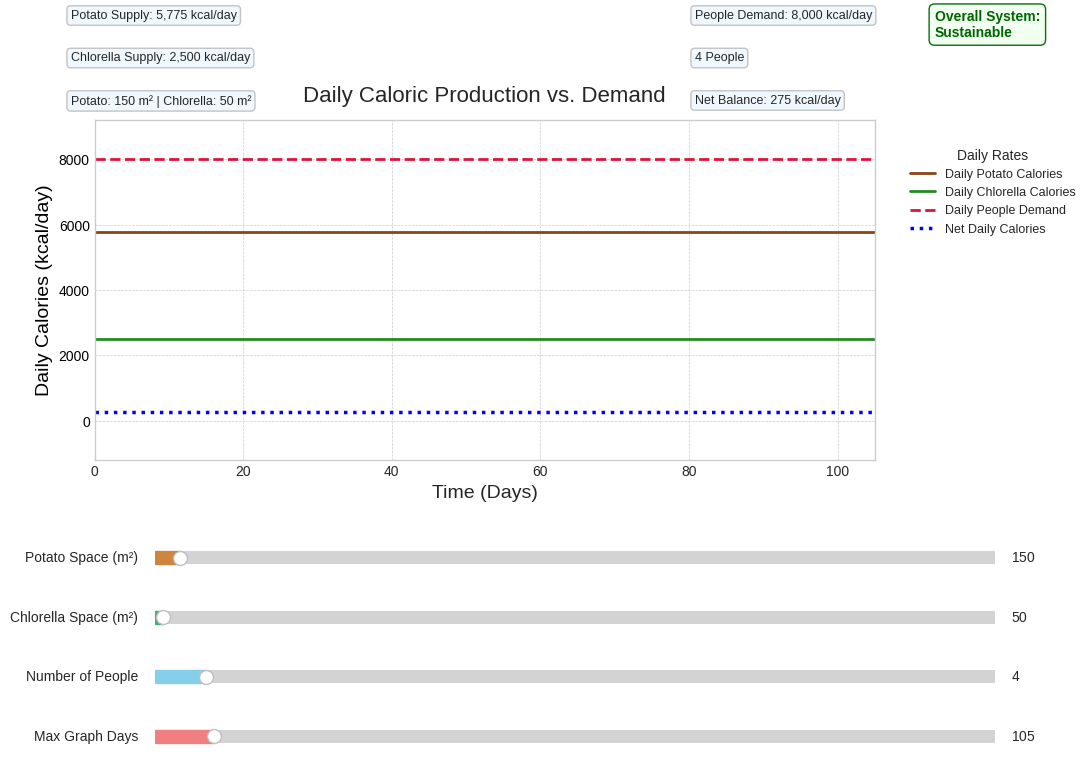

Write Python code to recreate this figure.
import matplotlib.pyplot as plt
import numpy as np
from matplotlib.widgets import Slider

# --- Simulation Parameters ---
POTATO_YIELD_PER_SQ_METER_PER_CYCLE = 5.0
CHLORELLA_YIELD_PER_SQ_METER_PER_CYCLE = 0.1
POTATO_HARVEST_CYCLE_DAYS = 100
CHLORELLA_CYCLE_DAYS = 7

AVG_DAILY_POTATO_YIELD_PER_M2 = POTATO_YIELD_PER_SQ_METER_PER_CYCLE / POTATO_HARVEST_CYCLE_DAYS
AVG_DAILY_CHLORELLA_YIELD_PER_M2 = CHLORELLA_YIELD_PER_SQ_METER_PER_CYCLE / CHLORELLA_CYCLE_DAYS

KCAL_PER_KG_POTATO = 770
KCAL_PER_KG_CHLORELLA = 3500
KCAL_PER_PERSON_PER_DAY = 2000

# --- Initial Plotting and Slider Range Parameters ---
INITIAL_MAX_DAYS = 100
INITIAL_POTATO_SPACE_M2 = 150.0
INITIAL_CHLORELLA_SPACE_M2 = 50.0
INITIAL_NUM_PEOPLE = 4

plt.style.use('seaborn-v0_8-whitegrid')
fig, ax = plt.subplots(figsize=(12, 8.5))
plt.subplots_adjust(left=0.1, bottom=0.42, right=0.75, top=0.82)

days_range_initial = np.array([0, INITIAL_MAX_DAYS])

initial_daily_potato_kcal_total = INITIAL_POTATO_SPACE_M2 * AVG_DAILY_POTATO_YIELD_PER_M2 * KCAL_PER_KG_POTATO
initial_daily_chlorella_kcal_total = INITIAL_CHLORELLA_SPACE_M2 * AVG_DAILY_CHLORELLA_YIELD_PER_M2 * KCAL_PER_KG_CHLORELLA
initial_daily_demand_kcal_total = INITIAL_NUM_PEOPLE * KCAL_PER_PERSON_PER_DAY
initial_total_daily_supply_kcal = initial_daily_potato_kcal_total + initial_daily_chlorella_kcal_total
initial_net_daily_kcal_balance = initial_total_daily_supply_kcal - initial_daily_demand_kcal_total

line_daily_potato_kcal, = ax.plot(days_range_initial, [initial_daily_potato_kcal_total, initial_daily_potato_kcal_total], label='Daily Potato Calories', color='saddlebrown', linewidth=2)
line_daily_chlorella_kcal, = ax.plot(days_range_initial, [initial_daily_chlorella_kcal_total, initial_daily_chlorella_kcal_total], label='Daily Chlorella Calories', color='forestgreen', linewidth=2)
line_daily_demand_kcal, = ax.plot(days_range_initial, [initial_daily_demand_kcal_total, initial_daily_demand_kcal_total], label='Daily People Demand', color='crimson', linestyle='--', linewidth=2)
line_net_daily_calories, = ax.plot(days_range_initial, [initial_net_daily_kcal_balance, initial_net_daily_kcal_balance], label='Net Daily Calories', color='blue', linestyle=':', linewidth=2.5)
# ax_hline_zero = ax.axhline(0, color='grey', linestyle='-', linewidth=0.75, alpha=0.7, label='Break-even Daily') # This line is now removed

text_box_props = dict(boxstyle='round,pad=0.3', fc='aliceblue', alpha=0.95, ec='silver')
status_text_props_good = dict(boxstyle='round,pad=0.4', fc='honeydew', alpha=0.95, ec='darkgreen')
status_text_props_bad = dict(boxstyle='round,pad=0.4', fc='mistyrose', alpha=0.95, ec='darkred')

y_text_row1 = 0.95
y_text_row2 = 0.90
y_text_row3 = 0.85

x_text_col1 = 0.08
x_text_col2 = 0.60
x_text_col3 = 0.80

text_potato_kcal = fig.text(x_text_col1, y_text_row1, '', fontsize=9, verticalalignment='top', bbox=text_box_props)
text_chlorella_kcal = fig.text(x_text_col1, y_text_row2, '', fontsize=9, verticalalignment='top', bbox=text_box_props)
text_space_info = fig.text(x_text_col1, y_text_row3, '', fontsize=9, verticalalignment='top', bbox=text_box_props)
text_demand_kcal = fig.text(x_text_col2, y_text_row1, '', fontsize=9, verticalalignment='top', bbox=text_box_props)
text_people_count_info = fig.text(x_text_col2, y_text_row2, '', fontsize=9, verticalalignment='top', bbox=text_box_props)
text_net_daily_kcal = fig.text(x_text_col2, y_text_row3, '', fontsize=9, verticalalignment='top', bbox=text_box_props)
text_overall_status = fig.text(x_text_col3, y_text_row1, '', fontsize=10, fontweight='bold', verticalalignment='top')

ax.set_xlabel('Time (Days)', fontsize=14)
ax.set_ylabel('Daily Calories (kcal/day)', fontsize=14, color='black')
ax.tick_params(axis='y', labelcolor='black')
ax.set_title('Daily Caloric Production vs. Demand', fontsize=16, y=1.03)
ax.grid(True, which='major', linestyle='--', linewidth=0.5)

slider_left = 0.15
slider_width = 0.7
slider_height = 0.03
slider_y_start = 0.29
slider_y_spacing = 0.07

ax_potato_space_slider = plt.axes([slider_left, slider_y_start, slider_width, slider_height], facecolor='lightgoldenrodyellow')
potato_space_slider = Slider(ax=ax_potato_space_slider, label='Potato Space (m²)', valmin=0, valmax=5000, valinit=INITIAL_POTATO_SPACE_M2, valstep=10, color="peru")
ax_chlorella_space_slider = plt.axes([slider_left, slider_y_start - slider_y_spacing, slider_width, slider_height], facecolor='lightgoldenrodyellow')
chlorella_space_slider = Slider(ax=ax_chlorella_space_slider, label='Chlorella Space (m²)', valmin=0, valmax=5000, valinit=INITIAL_CHLORELLA_SPACE_M2, valstep=10, color="mediumseagreen")
ax_people_slider = plt.axes([slider_left, slider_y_start - 2*slider_y_spacing, slider_width, slider_height], facecolor='lightgoldenrodyellow')
people_slider = Slider(ax=ax_people_slider, label='Number of People', valmin=1, valmax=50, valinit=INITIAL_NUM_PEOPLE, valstep=1, color="skyblue")
ax_max_days_slider = plt.axes([slider_left, slider_y_start - 3*slider_y_spacing, slider_width, slider_height], facecolor='lightgoldenrodyellow')
max_days_slider = Slider(ax=ax_max_days_slider, label='Max Graph Days', valmin=30, valmax=1095, valinit=INITIAL_MAX_DAYS, valstep=15, color="lightcoral")

def update_daily_rate_plot(val):
    potato_m2 = potato_space_slider.val
    chlorella_m2 = chlorella_space_slider.val
    num_people = people_slider.val
    current_max_days = int(max_days_slider.val)

    ax.set_xlim([0, current_max_days])
    days_data_for_lines = np.array([0, current_max_days])

    daily_potato_kcal = potato_m2 * AVG_DAILY_POTATO_YIELD_PER_M2 * KCAL_PER_KG_POTATO
    daily_chlorella_kcal = chlorella_m2 * AVG_DAILY_CHLORELLA_YIELD_PER_M2 * KCAL_PER_KG_CHLORELLA
    daily_demand_total_kcal = num_people * KCAL_PER_PERSON_PER_DAY
    
    total_daily_supply_kcal = daily_potato_kcal + daily_chlorella_kcal
    net_daily_kcal_balance = total_daily_supply_kcal - daily_demand_total_kcal

    line_daily_potato_kcal.set_data(days_data_for_lines, [daily_potato_kcal, daily_potato_kcal])
    line_daily_chlorella_kcal.set_data(days_data_for_lines, [daily_chlorella_kcal, daily_chlorella_kcal])
    line_daily_demand_kcal.set_data(days_data_for_lines, [daily_demand_total_kcal, daily_demand_total_kcal])
    line_net_daily_calories.set_data(days_data_for_lines, [net_daily_kcal_balance, net_daily_kcal_balance])

    all_y_values = [daily_potato_kcal, daily_chlorella_kcal, daily_demand_total_kcal, net_daily_kcal_balance, 0]
    min_y = min(all_y_values) if all_y_values else 0
    max_y = max(all_y_values) if all_y_values else 100
    
    padding_y_upper = (max_y - min_y) * 0.15 if (max_y - min_y) > 0 else max_y * 0.2 + 100
    padding_y_lower = (max_y - min_y) * 0.15 if (max_y - min_y) > 0 else 100
    final_min_y = min(min_y - padding_y_lower, -padding_y_lower if min_y > -padding_y_lower else min_y - padding_y_lower * 0.1)
    final_max_y = max_y + padding_y_upper
    if abs(final_max_y - final_min_y) < 500:
        center = (final_max_y + final_min_y) / 2
        span_needed = 500
        if min_y < 0 or net_daily_kcal_balance < 0 :
             span_needed = max(500, abs(net_daily_kcal_balance)*2.2, abs(min_y)*2.2)
             center = 0 if abs(center) < span_needed/4 else center
        final_min_y = center - span_needed / 2
        final_max_y = center + span_needed / 2
    ax.set_ylim([final_min_y, final_max_y])

    text_potato_kcal.set_text(f'Potato Supply: {daily_potato_kcal:,.0f} kcal/day')
    text_chlorella_kcal.set_text(f'Chlorella Supply: {daily_chlorella_kcal:,.0f} kcal/day')
    text_space_info.set_text(f'Potato: {potato_m2:.0f} m² | Chlorella: {chlorella_m2:.0f} m²')
    text_demand_kcal.set_text(f'People Demand: {daily_demand_total_kcal:,.0f} kcal/day')
    text_people_count_info.set_text(f'{num_people} People')
    text_net_daily_kcal.set_text(f'Net Balance: {net_daily_kcal_balance:,.0f} kcal/day')

    if net_daily_kcal_balance >= 0:
        text_overall_status.set_text('Overall System:\nSustainable')
        text_overall_status.set_color('darkgreen')
        text_overall_status.set_bbox(status_text_props_good)
    else:
        text_overall_status.set_text('Overall System:\nUnsustainable')
        text_overall_status.set_color('darkred')
        text_overall_status.set_bbox(status_text_props_bad)
        
    fig.canvas.draw_idle()

handles, labels = ax.get_legend_handles_labels()
fig.legend(handles, labels, loc='upper left', bbox_to_anchor=(0.77, 0.80), ncol=1, fontsize=9, title="Daily Rates", title_fontsize=10)

potato_space_slider.on_changed(update_daily_rate_plot)
chlorella_space_slider.on_changed(update_daily_rate_plot)
people_slider.on_changed(update_daily_rate_plot)
max_days_slider.on_changed(update_daily_rate_plot)

update_daily_rate_plot(None)
plt.show()